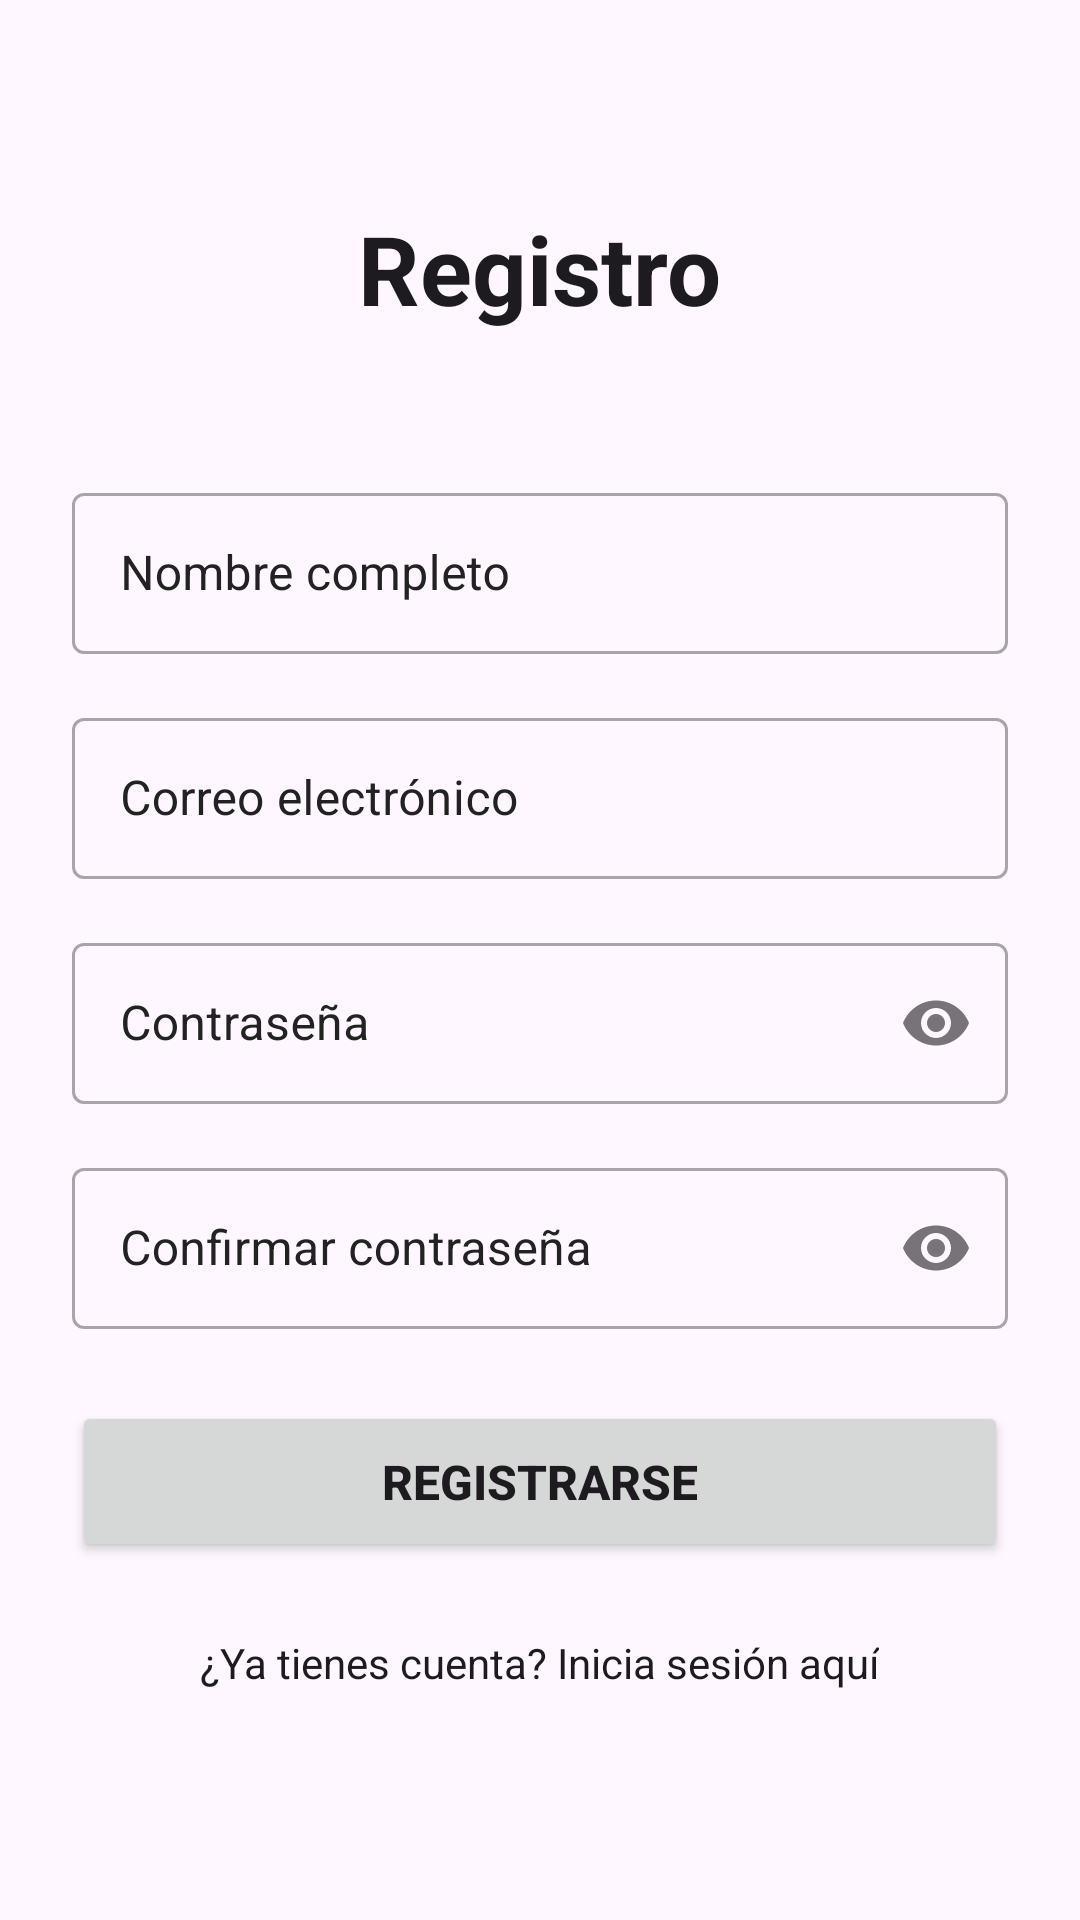

The Android layout XML behind this screen, and the referenced resources:
<!-- AndroidManifest.xml: application theme Theme.Proyecto_Final -->
<!-- res/layout/activity_register.xml -->
<?xml version="1.0" encoding="utf-8"?>
<LinearLayout xmlns:android="http://schemas.android.com/apk/res/android"
    xmlns:app="http://schemas.android.com/apk/res-auto"
    android:layout_width="match_parent"
    android:layout_height="match_parent"
    android:orientation="vertical"
    android:padding="24dp"
    android:gravity="center">

    
    <TextView
        android:layout_width="wrap_content"
        android:layout_height="wrap_content"
        android:text="@string/registro"
        android:textSize="32sp"
        android:textStyle="bold"
        android:textColor="?android:textColorPrimary"
        android:layout_marginBottom="48dp" />

    
    <com.google.android.material.textfield.TextInputLayout
        style="@style/CustomTextInput"
        android:layout_width="match_parent"
        android:layout_height="wrap_content"
        android:layout_marginBottom="16dp">

        
        <EditText
            android:id="@+id/etName"
            android:layout_width="match_parent"
            android:layout_height="wrap_content"
            android:hint="@string/nombre_completo"
            android:inputType="textPersonName"
            android:padding="16dp"
            android:maxLength="35"
            android:autofillHints="name" />

    </com.google.android.material.textfield.TextInputLayout>
    

    
    <com.google.android.material.textfield.TextInputLayout
        style="@style/CustomTextInput"
        android:layout_width="match_parent"
        android:layout_height="wrap_content"
        android:layout_marginBottom="16dp">

        
        <EditText
            android:id="@+id/etEmail"
            android:layout_width="match_parent"
            android:layout_height="wrap_content"
            android:hint="@string/correo_electronico"
            android:inputType="textEmailAddress"
            android:padding="16dp"
            android:maxLength="35"
            android:autofillHints="emailAddress" />

    </com.google.android.material.textfield.TextInputLayout>
    

    
    <com.google.android.material.textfield.TextInputLayout
        style="@style/CustomTextInput"
        android:layout_width="match_parent"
        android:layout_height="wrap_content"
        android:layout_marginBottom="16dp"
        app:endIconMode="password_toggle">

        
        <EditText
            android:id="@+id/etPassword"
            android:layout_width="match_parent"
            android:layout_height="wrap_content"
            android:hint="@string/contrasena"
            android:inputType="textPassword"
            android:padding="16dp"
            android:maxLength="35"
            android:autofillHints="password" />

    </com.google.android.material.textfield.TextInputLayout>
    

    
    <com.google.android.material.textfield.TextInputLayout
        style="@style/CustomTextInput"
        android:layout_width="match_parent"
        android:layout_height="wrap_content"
        android:layout_marginBottom="24dp"
        app:endIconMode="password_toggle">

        
        <EditText
            android:id="@+id/etConfirmPassword"
            android:layout_width="match_parent"
            android:layout_height="wrap_content"
            android:hint="@string/confirmar_contrasena"
            android:inputType="textPassword"
            android:padding="16dp"
            android:maxLength="35"
            android:autofillHints="password" />

    </com.google.android.material.textfield.TextInputLayout>
    

    
    <Button
        android:id="@+id/btnRegister"
        android:layout_width="match_parent"
        android:layout_height="wrap_content"
        android:text="@string/registrarse"
        android:textSize="16sp"
        android:textStyle="bold"
        android:layout_marginBottom="16dp"
        android:padding="16dp" />

    
    <TextView
        android:id="@+id/tvLogin"
        android:layout_width="wrap_content"
        android:layout_height="wrap_content"
        android:text="@string/ya_tienes_cuenta_inicia_sesion"
        android:textColor="?android:textColorPrimary"
        android:textSize="14sp"
        android:padding="8dp" />

</LinearLayout>
<!-- resources referenced by this layout -->
<resources>
  <string name="confirmar_contrasena">Confirmar contraseña</string>
  <string name="contrasena">Contraseña</string>
  <string name="correo_electronico">Correo electrónico</string>
  <string name="nombre_completo">Nombre completo</string>
  <string name="registrarse">Registrarse</string>
  <string name="registro">Registro</string>
  <string name="ya_tienes_cuenta_inicia_sesion">¿Ya tienes cuenta? Inicia sesión aquí</string>
  <style name="CustomTextInput" parent="Widget.MaterialComponents.TextInputLayout.OutlinedBox">
          <item name="android:textColorHint">@color/hint_dark</item>
      </style>
  <style name="Theme.Proyecto_Final" parent="Base.Theme.Proyecto_Final" />
  <color name="hint_dark">#222222</color>
  <style name="Base.Theme.Proyecto_Final" parent="Theme.Material3.DayNight.NoActionBar">
          
          
      </style>
</resources>
